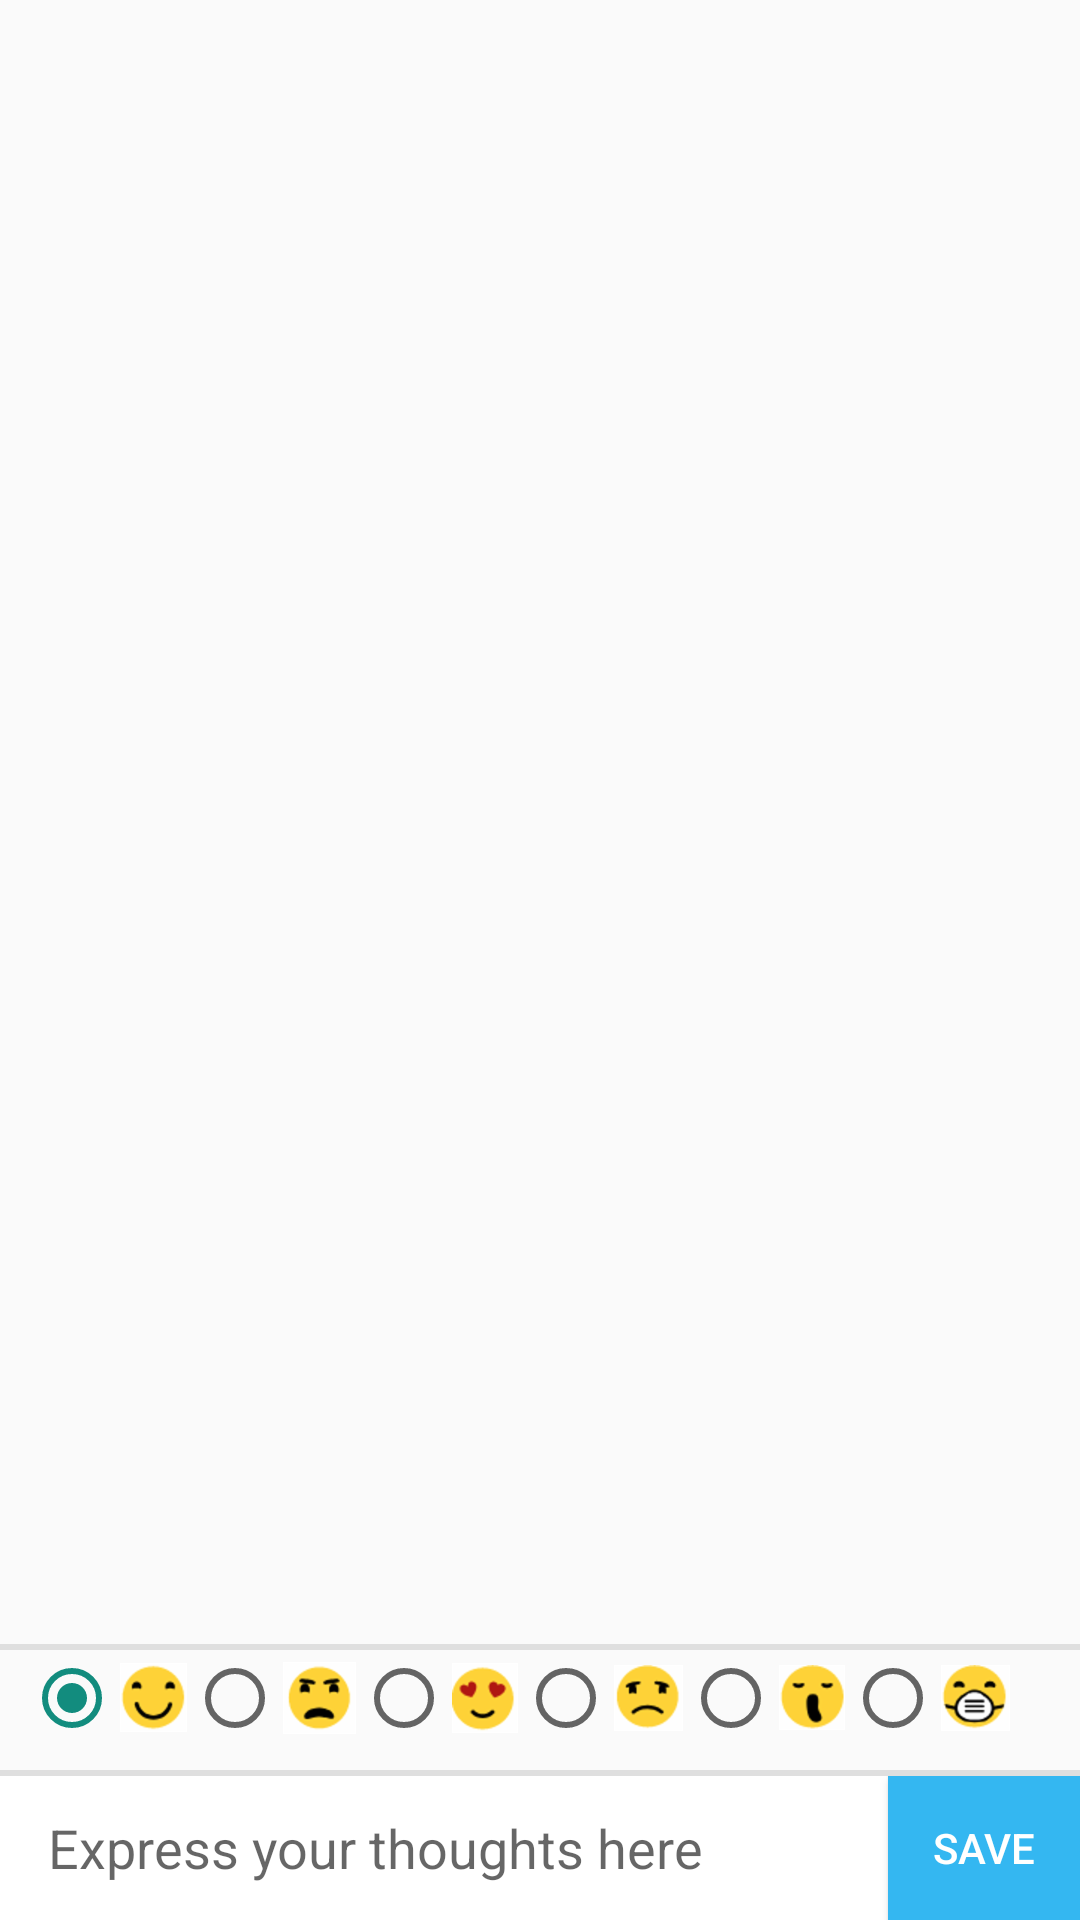

The Android layout XML behind this screen, and the referenced resources:
<!-- AndroidManifest.xml: application theme AppTheme -->
<!-- res/layout/content_main.xml -->
<?xml version="1.0" encoding="utf-8"?>
<android.support.constraint.ConstraintLayout xmlns:android="http://schemas.android.com/apk/res/android"
    xmlns:app="http://schemas.android.com/apk/res-auto"
    xmlns:tools="http://schemas.android.com/tools"
    android:layout_width="match_parent"
    android:layout_height="match_parent"
    app:layout_behavior="@string/appbar_scrolling_view_behavior"
    tools:context=".MainActivity"
    tools:showIn="@layout/activity_main">

    <TextView
        android:id="@+id/textview_no_data"
        android:layout_width="wrap_content"
        android:layout_height="wrap_content" />

    <android.support.v7.widget.RecyclerView
        android:id="@+id/rv_thoughts"
        android:layout_width="match_parent"
        android:layout_height="0dp"
        app:layout_constraintBottom_toTopOf="@id/v_radio_group"
        app:layout_constraintLeft_toLeftOf="parent"
        app:layout_constraintRight_toRightOf="parent"
        app:layout_constraintTop_toTopOf="parent" />


    

    <View
        android:id="@+id/v_radio_group"
        android:layout_width="0dp"
        android:layout_height="2dp"
        android:layout_marginBottom="0dp"
        android:background="#dfdfdf"
        app:layout_constraintBottom_toTopOf="@+id/radioGroup"
        app:layout_constraintLeft_toLeftOf="parent"
        app:layout_constraintRight_toRightOf="parent" />

    <RadioGroup
        android:id="@+id/radioGroup"
        android:layout_width="match_parent"
        android:layout_height="wrap_content"
        android:layout_marginBottom="8dp"
        android:layout_marginStart="8dp"
        android:layout_marginTop="8dp"
        android:orientation="horizontal"
        app:layout_constraintBottom_toTopOf="@+id/view_diary"
        app:layout_constraintLeft_toLeftOf="parent"
        app:layout_constraintRight_toRightOf="parent">


        <RadioButton
            android:id="@+id/radio_happy"
            android:layout_width="wrap_content"
            android:layout_height="wrap_content"
            android:checked="true"
            android:drawableEnd="@drawable/emoji_happy"
            android:onClick="onRadioButtonClicked" />

        <RadioButton
            android:id="@+id/radio_hungry"
            android:layout_width="wrap_content"
            android:layout_height="wrap_content"
            android:drawableEnd="@drawable/emoji_hungry"
            android:onClick="onRadioButtonClicked" />

        <RadioButton
            android:id="@+id/radio_love"
            android:layout_width="wrap_content"
            android:layout_height="wrap_content"
            android:drawableEnd="@drawable/emoji_love"
            android:onClick="onRadioButtonClicked" />

        <RadioButton
            android:id="@+id/radio_sad"
            android:layout_width="wrap_content"
            android:layout_height="wrap_content"
            android:drawableEnd="@drawable/emoji_sad"
            android:onClick="onRadioButtonClicked" />

        <RadioButton
            android:id="@+id/radio_tired"
            android:layout_width="wrap_content"
            android:layout_height="wrap_content"
            android:drawableEnd="@drawable/emoji_tired"
            android:onClick="onRadioButtonClicked" />

        <RadioButton
            android:id="@+id/radio_sick"
            android:layout_width="wrap_content"
            android:layout_height="wrap_content"
            android:drawableEnd="@drawable/emoji_sick"
            android:onClick="onRadioButtonClicked" />


    </RadioGroup>

    <View
        android:id="@+id/view_diary"
        android:layout_width="0dp"
        android:layout_height="2dp"
        android:layout_marginBottom="0dp"
        android:background="#dfdfdf"
        app:layout_constraintBottom_toTopOf="@+id/layout_diary"
        app:layout_constraintLeft_toLeftOf="parent"
        app:layout_constraintRight_toRightOf="parent" />

    <LinearLayout
        android:id="@+id/layout_diary"
        android:layout_width="0dp"
        android:layout_height="wrap_content"
        android:background="#ffffff"
        android:minHeight="48dp"
        android:orientation="horizontal"
        app:layout_constraintBottom_toBottomOf="parent"
        app:layout_constraintLeft_toLeftOf="parent"
        app:layout_constraintRight_toRightOf="parent">

        <EditText
            android:id="@+id/edittext_setThoughts"
            android:layout_width="0dp"
            android:layout_height="wrap_content"
            android:layout_gravity="center"
            android:paddingLeft="16dp"
            android:paddingRight="16dp"
            android:layout_weight="1"
            android:background="@color/colorWhite"
            android:hint="@string/tv_hint_thoughts"
            android:inputType="textMultiLine"
            android:maxLines="10" />

        <Button
            android:id="@+id/button_add_thoughts"
            android:layout_width="64dp"
            android:layout_height="48dp"
            android:layout_gravity="bottom"
            android:background="@color/colorBlue"
            android:clickable="true"
            android:focusable="true"
            android:gravity="center"
            android:text="@string/action_save"
            android:textColor="@color/colorWhite"
            android:textSize="14sp" />

    </LinearLayout>

</android.support.constraint.ConstraintLayout>
<!-- res/layout/activity_main.xml (included above) -->
<?xml version="1.0" encoding="utf-8"?>
<android.support.design.widget.CoordinatorLayout xmlns:android="http://schemas.android.com/apk/res/android"
    xmlns:app="http://schemas.android.com/apk/res-auto"
    xmlns:tools="http://schemas.android.com/tools"
    android:layout_width="match_parent"
    android:layout_height="match_parent"
    android:background="@android:color/white"
    tools:context=".MainActivity">

    <android.support.design.widget.AppBarLayout
        android:layout_width="match_parent"
        android:layout_height="wrap_content"
        android:theme="@style/AppTheme.AppBarOverlay">

        <android.support.v7.widget.Toolbar
            android:id="@+id/toolbar"
            android:layout_width="match_parent"
            android:layout_height="?android:attr/actionBarSize"
            android:background="?android:attr/colorPrimary"
            app:popupTheme="@style/AppTheme.PopupOverlay" />

    </android.support.design.widget.AppBarLayout>

    <include layout="@layout/content_main" />


</android.support.design.widget.CoordinatorLayout>
<!-- resources referenced by this layout -->
<resources>
  <color name="colorBlue">#34b7f1</color>
  <color name="colorWhite">#FFFFFF</color>
  <!-- drawable emoji_happy: png bitmap (drawable-hdpi, 1499 bytes) -->
  <!-- drawable emoji_hungry: png bitmap (drawable-hdpi, 1661 bytes) -->
  <!-- drawable emoji_love: png bitmap (drawable-hdpi, 1600 bytes) -->
  <!-- drawable emoji_sad: png bitmap (drawable-hdpi, 1554 bytes) -->
  <!-- drawable emoji_sick: png bitmap (drawable-hdpi, 2048 bytes) -->
  <!-- drawable emoji_tired: png bitmap (drawable-hdpi, 1433 bytes) -->
  <string name="action_save" translatable="true">SAVE</string>
  <string name="tv_hint_thoughts" translatable="true">Express your thoughts here</string>
  <style name="AppTheme.AppBarOverlay" parent="ThemeOverlay.AppCompat.Dark.ActionBar" />
  <style name="AppTheme.PopupOverlay" parent="ThemeOverlay.AppCompat.Light" />
  <style name="AppTheme" parent="Theme.AppCompat.Light.DarkActionBar">
          
          <item name="colorPrimary">@color/colorPrimary</item>
          <item name="colorPrimaryDark">@color/colorPrimaryDark</item>
          <item name="colorAccent">@color/colorAccent</item>
      </style>
  <color name="colorPrimary">#075e54</color>
  <color name="colorPrimaryDark">#000</color>02ccba
  <color name="colorAccent">#128c7e</color>525c65
</resources>
